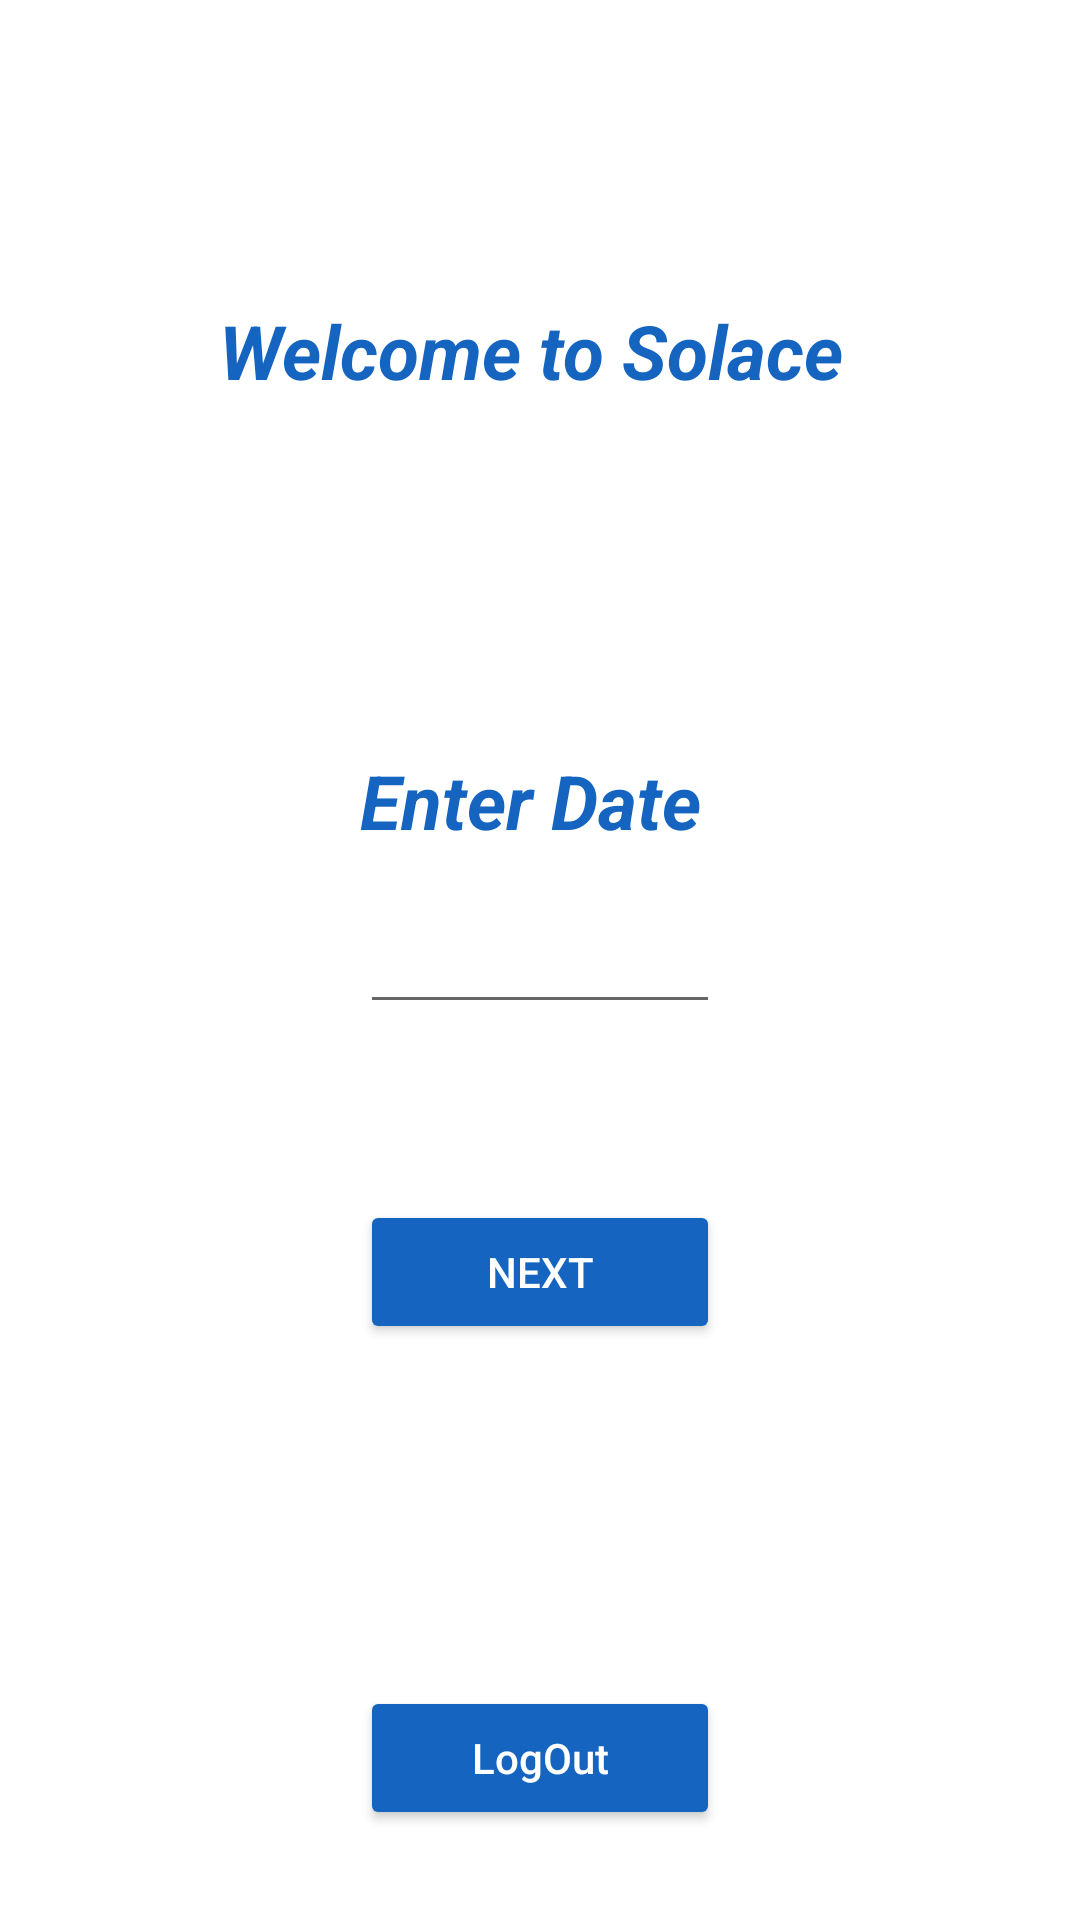

Here is an Android app screen rendered from its layout file. Give the layout XML and the strings, colors and styles it references.
<!-- AndroidManifest.xml: application theme Theme.Solace -->
<!-- res/layout/activity_home.xml -->
<?xml version="1.0" encoding="utf-8"?>
<RelativeLayout xmlns:android="http://schemas.android.com/apk/res/android"
    xmlns:tools="http://schemas.android.com/tools"
    android:layout_width="match_parent"
    android:layout_height="match_parent"
    android:background="@color/white"


    tools:context=".Login">

    <TextView
        android:layout_width="wrap_content"
        android:layout_height="wrap_content"
        android:text="Welcome to Solace "
        android:textColor="#1565C0"
        android:textStyle="bold|italic"
        android:textSize="25sp"
        android:layout_centerHorizontal="true"
        android:layout_marginTop="100dp"/>
    <TextView
        android:layout_width="wrap_content"
        android:layout_height="wrap_content"
        android:text="Enter Date "
        android:textColor="#1565C0"
        android:textStyle="bold|italic"
        android:textSize="25sp"
        android:layout_centerHorizontal="true"
        android:layout_marginTop="250dp"
        />
    <EditText
        android:id="@+id/date"
        android:layout_width="120dp"
        android:layout_height="wrap_content"
        android:inputType="date"
        android:layout_centerHorizontal="true"
        android:layout_marginTop="300dp"
        />
    <Button
        android:id="@+id/homenext"
        android:layout_width="match_parent"
        android:layout_height="wrap_content"
        android:layout_marginHorizontal="120dp"
        android:backgroundTint="@color/sol"
        android:text="Next"
        android:textColor="@color/white"
        android:layout_marginTop="400dp"/>
    <Button
        android:id="@+id/logout"
        android:layout_width="match_parent"
        android:layout_height="wrap_content"
        android:layout_marginBottom="30dp"
        android:layout_marginHorizontal="120dp"
        android:textColor="@color/white"
        android:textAllCaps="false"
        android:backgroundTint="@color/sol"
        android:layout_alignParentBottom="true"
        android:layout_centerHorizontal="true"
        android:text="LogOut"/>
</RelativeLayout>
<!-- resources referenced by this layout -->
<resources>
  <color name="sol">#1565C0</color>
  <color name="white">#FFFFFFFF</color>
  <style name="Theme.Solace" parent="Theme.MaterialComponents.DayNight.NoActionBar">
          
          <item name="colorPrimary">@color/purple_500</item>
          <item name="colorPrimaryVariant">@color/purple_700</item>
          <item name="colorOnPrimary">@color/white</item>
          
          <item name="colorSecondary">@color/teal_200</item>
          <item name="colorSecondaryVariant">@color/teal_700</item>
          <item name="colorOnSecondary">@color/black</item>
          
          <item name="android:statusBarColor" tools:targetApi="l">?attr/colorPrimaryVariant</item>
          
      </style>
  <color name="purple_500">#FF6200EE</color>
  <color name="purple_700">#FF3700B3</color>
  <color name="teal_200">#FF03DAC5</color>
  <color name="teal_700">#FF018786</color>
  <color name="black">#FF000000</color>
</resources>
